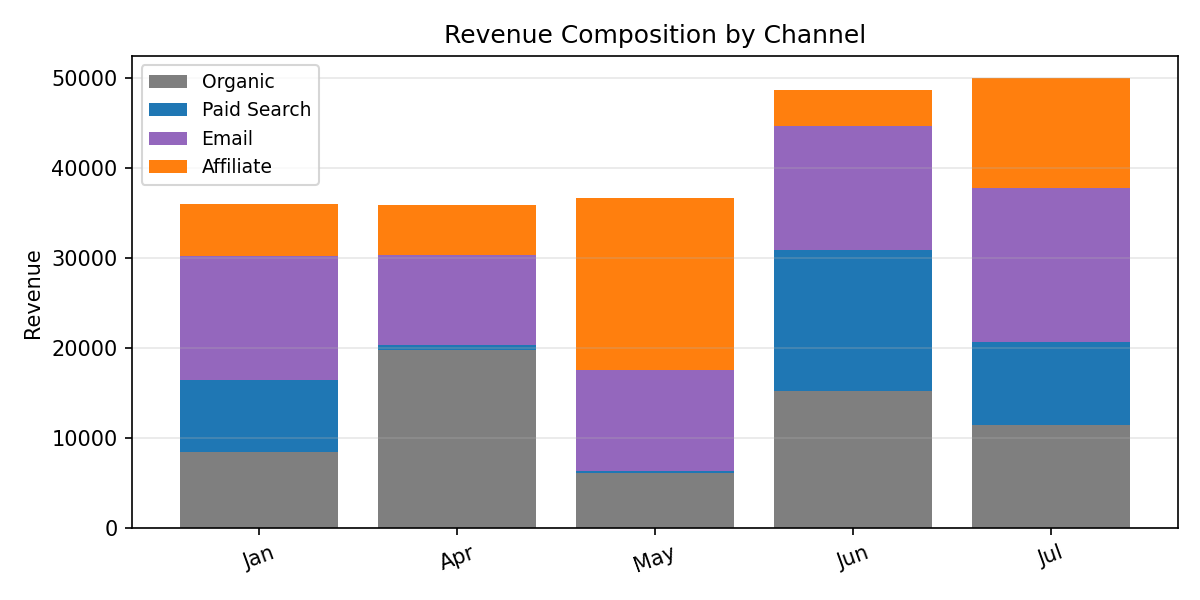

The file beside this chart, header and first rows:
Period, Organic, Paid Search, Email, Affiliate, Total
Jan, 8533, 8003, 13759, 5774, 36069
Apr, 19771, 554.2, 10023, 5607, 35955
May, 6177, 201.5, 11238, 19078, 36695
Jun, 15319, 15664, 13751, 3972, 48706
Jul, 11535, 9214, 17031, 12214, 49994
